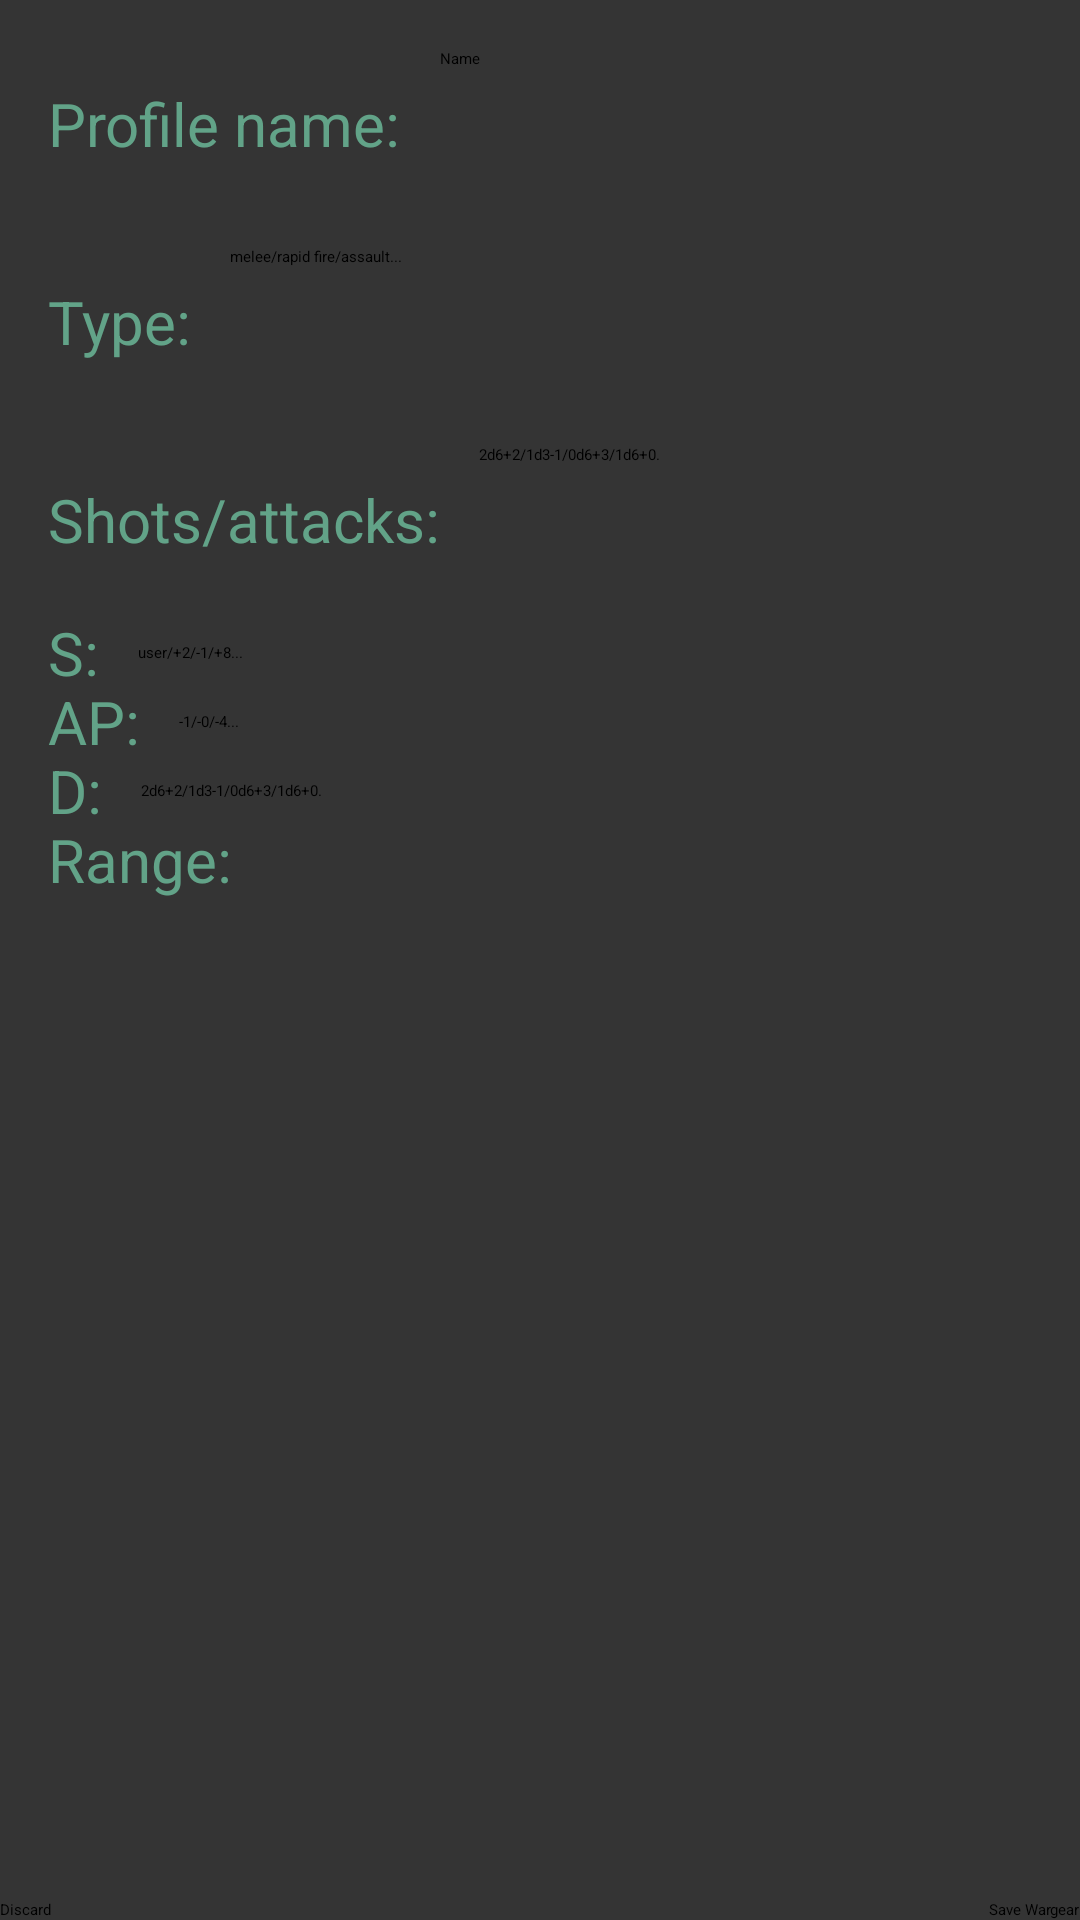

Produce the Android XML layout that renders to this screen, including the resource entries it uses.
<!-- AndroidManifest.xml: application theme Theme.Wh40kApp.NoActionBar -->
<!-- res/layout/activity_create_wargear_profile.xml -->
<?xml version="1.0" encoding="utf-8"?>
<androidx.constraintlayout.widget.ConstraintLayout xmlns:android="http://schemas.android.com/apk/res/android"
    xmlns:app="http://schemas.android.com/apk/res-auto"
    xmlns:tools="http://schemas.android.com/tools"
    android:layout_width="match_parent"
    android:layout_height="match_parent"
    android:background="#343434"
    tools:context=".CreateWargearProfile">

    <Button
        android:id="@+id/button_saveWargearProfile"
        android:layout_width="wrap_content"
        android:layout_height="wrap_content"
        android:text="Save Wargear"
        app:layout_constraintBottom_toBottomOf="parent"
        app:layout_constraintEnd_toEndOf="parent" />

    <Button
        android:id="@+id/button_discard2"
        android:layout_width="wrap_content"
        android:layout_height="wrap_content"
        android:text="Discard"
        app:layout_constraintBottom_toBottomOf="parent"
        app:layout_constraintStart_toStartOf="parent" />

    <TextView
        android:id="@+id/textView6"
        android:layout_width="wrap_content"
        android:layout_height="wrap_content"
        android:layout_marginStart="16dp"
        android:text="Shots/attacks: "
        android:textColor="#62A388"
        android:textSize="20sp"
        app:layout_constraintBottom_toBottomOf="@+id/editText_wargearProfileAttacks"
        app:layout_constraintStart_toStartOf="parent"
        app:layout_constraintTop_toTopOf="@+id/editText_wargearProfileAttacks" />

    <TextView
        android:id="@+id/textView9"
        android:layout_width="wrap_content"
        android:layout_height="wrap_content"
        android:layout_marginStart="16dp"
        android:text="S: "
        android:textColor="#62A388"
        android:textSize="20sp"
        app:layout_constraintBottom_toBottomOf="@+id/editTextText_profileS"
        app:layout_constraintStart_toStartOf="parent"
        app:layout_constraintTop_toTopOf="@+id/editTextText_profileS" />

    <TextView
        android:id="@+id/textView18"
        android:layout_width="wrap_content"
        android:layout_height="wrap_content"
        android:layout_marginStart="16dp"
        android:text="D: "
        android:textColor="#62A388"
        android:textSize="20sp"
        app:layout_constraintBottom_toBottomOf="@+id/editTextText_profileD"
        app:layout_constraintStart_toStartOf="parent"
        app:layout_constraintTop_toTopOf="@+id/editTextText_profileD" />

    <TextView
        android:id="@+id/textView17"
        android:layout_width="wrap_content"
        android:layout_height="wrap_content"
        android:layout_marginStart="16dp"
        android:text="AP: "
        android:textColor="#62A388"
        android:textSize="20sp"
        app:layout_constraintBottom_toBottomOf="@+id/editTextNumberSigned_AP"
        app:layout_constraintStart_toStartOf="parent"
        app:layout_constraintTop_toTopOf="@+id/editTextNumberSigned_AP" />

    <TextView
        android:id="@+id/textView21"
        android:layout_width="wrap_content"
        android:layout_height="wrap_content"
        android:layout_marginStart="16dp"
        android:text="Range: "
        android:textColor="#62A388"
        android:textSize="20sp"
        app:layout_constraintBottom_toBottomOf="@+id/editTextNumber_range"
        app:layout_constraintStart_toStartOf="parent"
        app:layout_constraintTop_toTopOf="@+id/editTextNumber_range" />

    <EditText
        android:id="@+id/editText_wargearProfileAttacks"
        android:layout_width="wrap_content"
        android:layout_height="50dp"
        android:layout_marginStart="8dp"
        android:layout_marginTop="16dp"
        android:ems="10"
        android:hint="2d6+2/1d3-1/0d6+3/1d6+0..."
        android:inputType="text"
        app:layout_constraintStart_toEndOf="@+id/textView6"
        app:layout_constraintTop_toBottomOf="@+id/editText_wargearProfileType" />

    <TextView
        android:id="@+id/textView3"
        android:layout_width="wrap_content"
        android:layout_height="wrap_content"
        android:layout_marginStart="16dp"
        android:text="Type: "
        android:textColor="#62A388"
        android:textSize="20sp"
        app:layout_constraintBottom_toBottomOf="@+id/editText_wargearProfileType"
        app:layout_constraintStart_toStartOf="parent"
        app:layout_constraintTop_toTopOf="@+id/editText_wargearProfileType" />

    <EditText
        android:id="@+id/editText_wargearProfileName2"
        android:layout_width="wrap_content"
        android:layout_height="50dp"
        android:layout_marginStart="8dp"
        android:layout_marginTop="16dp"
        android:ems="10"
        android:inputType="text"
        android:text="Name"
        app:layout_constraintStart_toEndOf="@+id/textView2"
        app:layout_constraintTop_toTopOf="parent" />

    <EditText
        android:id="@+id/editText_wargearProfileType"
        android:layout_width="wrap_content"
        android:layout_height="50dp"
        android:layout_marginStart="8dp"
        android:layout_marginTop="16dp"
        android:ems="10"
        android:hint="melee/rapid fire/assault..."
        android:inputType="text"
        app:layout_constraintStart_toEndOf="@+id/textView3"
        app:layout_constraintTop_toBottomOf="@+id/editText_wargearProfileName2" />

    <TextView
        android:id="@+id/textView2"
        android:layout_width="wrap_content"
        android:layout_height="wrap_content"
        android:layout_marginStart="16dp"
        android:text="Profile name: "
        android:textColor="#62A388"
        android:textSize="20sp"
        app:layout_constraintBottom_toBottomOf="@+id/editText_wargearProfileName2"
        app:layout_constraintStart_toStartOf="parent"
        app:layout_constraintTop_toTopOf="@+id/editText_wargearProfileName2" />

    <EditText
        android:id="@+id/editTextText_profileS"
        android:layout_width="wrap_content"
        android:layout_height="wrap_content"
        android:layout_marginStart="8dp"
        android:layout_marginTop="16dp"
        android:ems="10"
        android:hint="user/+2/-1/+8..."
        android:inputType="text"
        app:layout_constraintStart_toEndOf="@+id/textView9"
        app:layout_constraintTop_toBottomOf="@+id/editText_wargearProfileAttacks" />

    <EditText
        android:id="@+id/editTextText_profileD"
        android:layout_width="wrap_content"
        android:layout_height="wrap_content"
        android:layout_marginStart="8dp"
        android:layout_marginTop="16dp"
        android:ems="10"
        android:hint="2d6+2/1d3-1/0d6+3/1d6+0..."
        android:inputType="text"
        app:layout_constraintStart_toEndOf="@+id/textView18"
        app:layout_constraintTop_toBottomOf="@+id/editTextNumberSigned_AP" />

    <EditText
        android:id="@+id/editTextNumberSigned_AP"
        android:layout_width="wrap_content"
        android:layout_height="wrap_content"
        android:layout_marginStart="8dp"
        android:layout_marginTop="16dp"
        android:ems="10"
        android:hint="-1/-0/-4..."
        android:inputType="numberSigned"
        app:layout_constraintStart_toEndOf="@+id/textView17"
        app:layout_constraintTop_toBottomOf="@+id/editTextText_profileS" />

    <EditText
        android:id="@+id/editTextNumber_range"
        android:layout_width="wrap_content"
        android:layout_height="wrap_content"
        android:layout_marginStart="8dp"
        android:layout_marginTop="16dp"
        android:ems="10"
        android:inputType="number"
        app:layout_constraintStart_toEndOf="@+id/textView21"
        app:layout_constraintTop_toBottomOf="@+id/editTextText_profileD" />

</androidx.constraintlayout.widget.ConstraintLayout>
<!-- resources referenced by this layout -->
<resources>

</resources>
